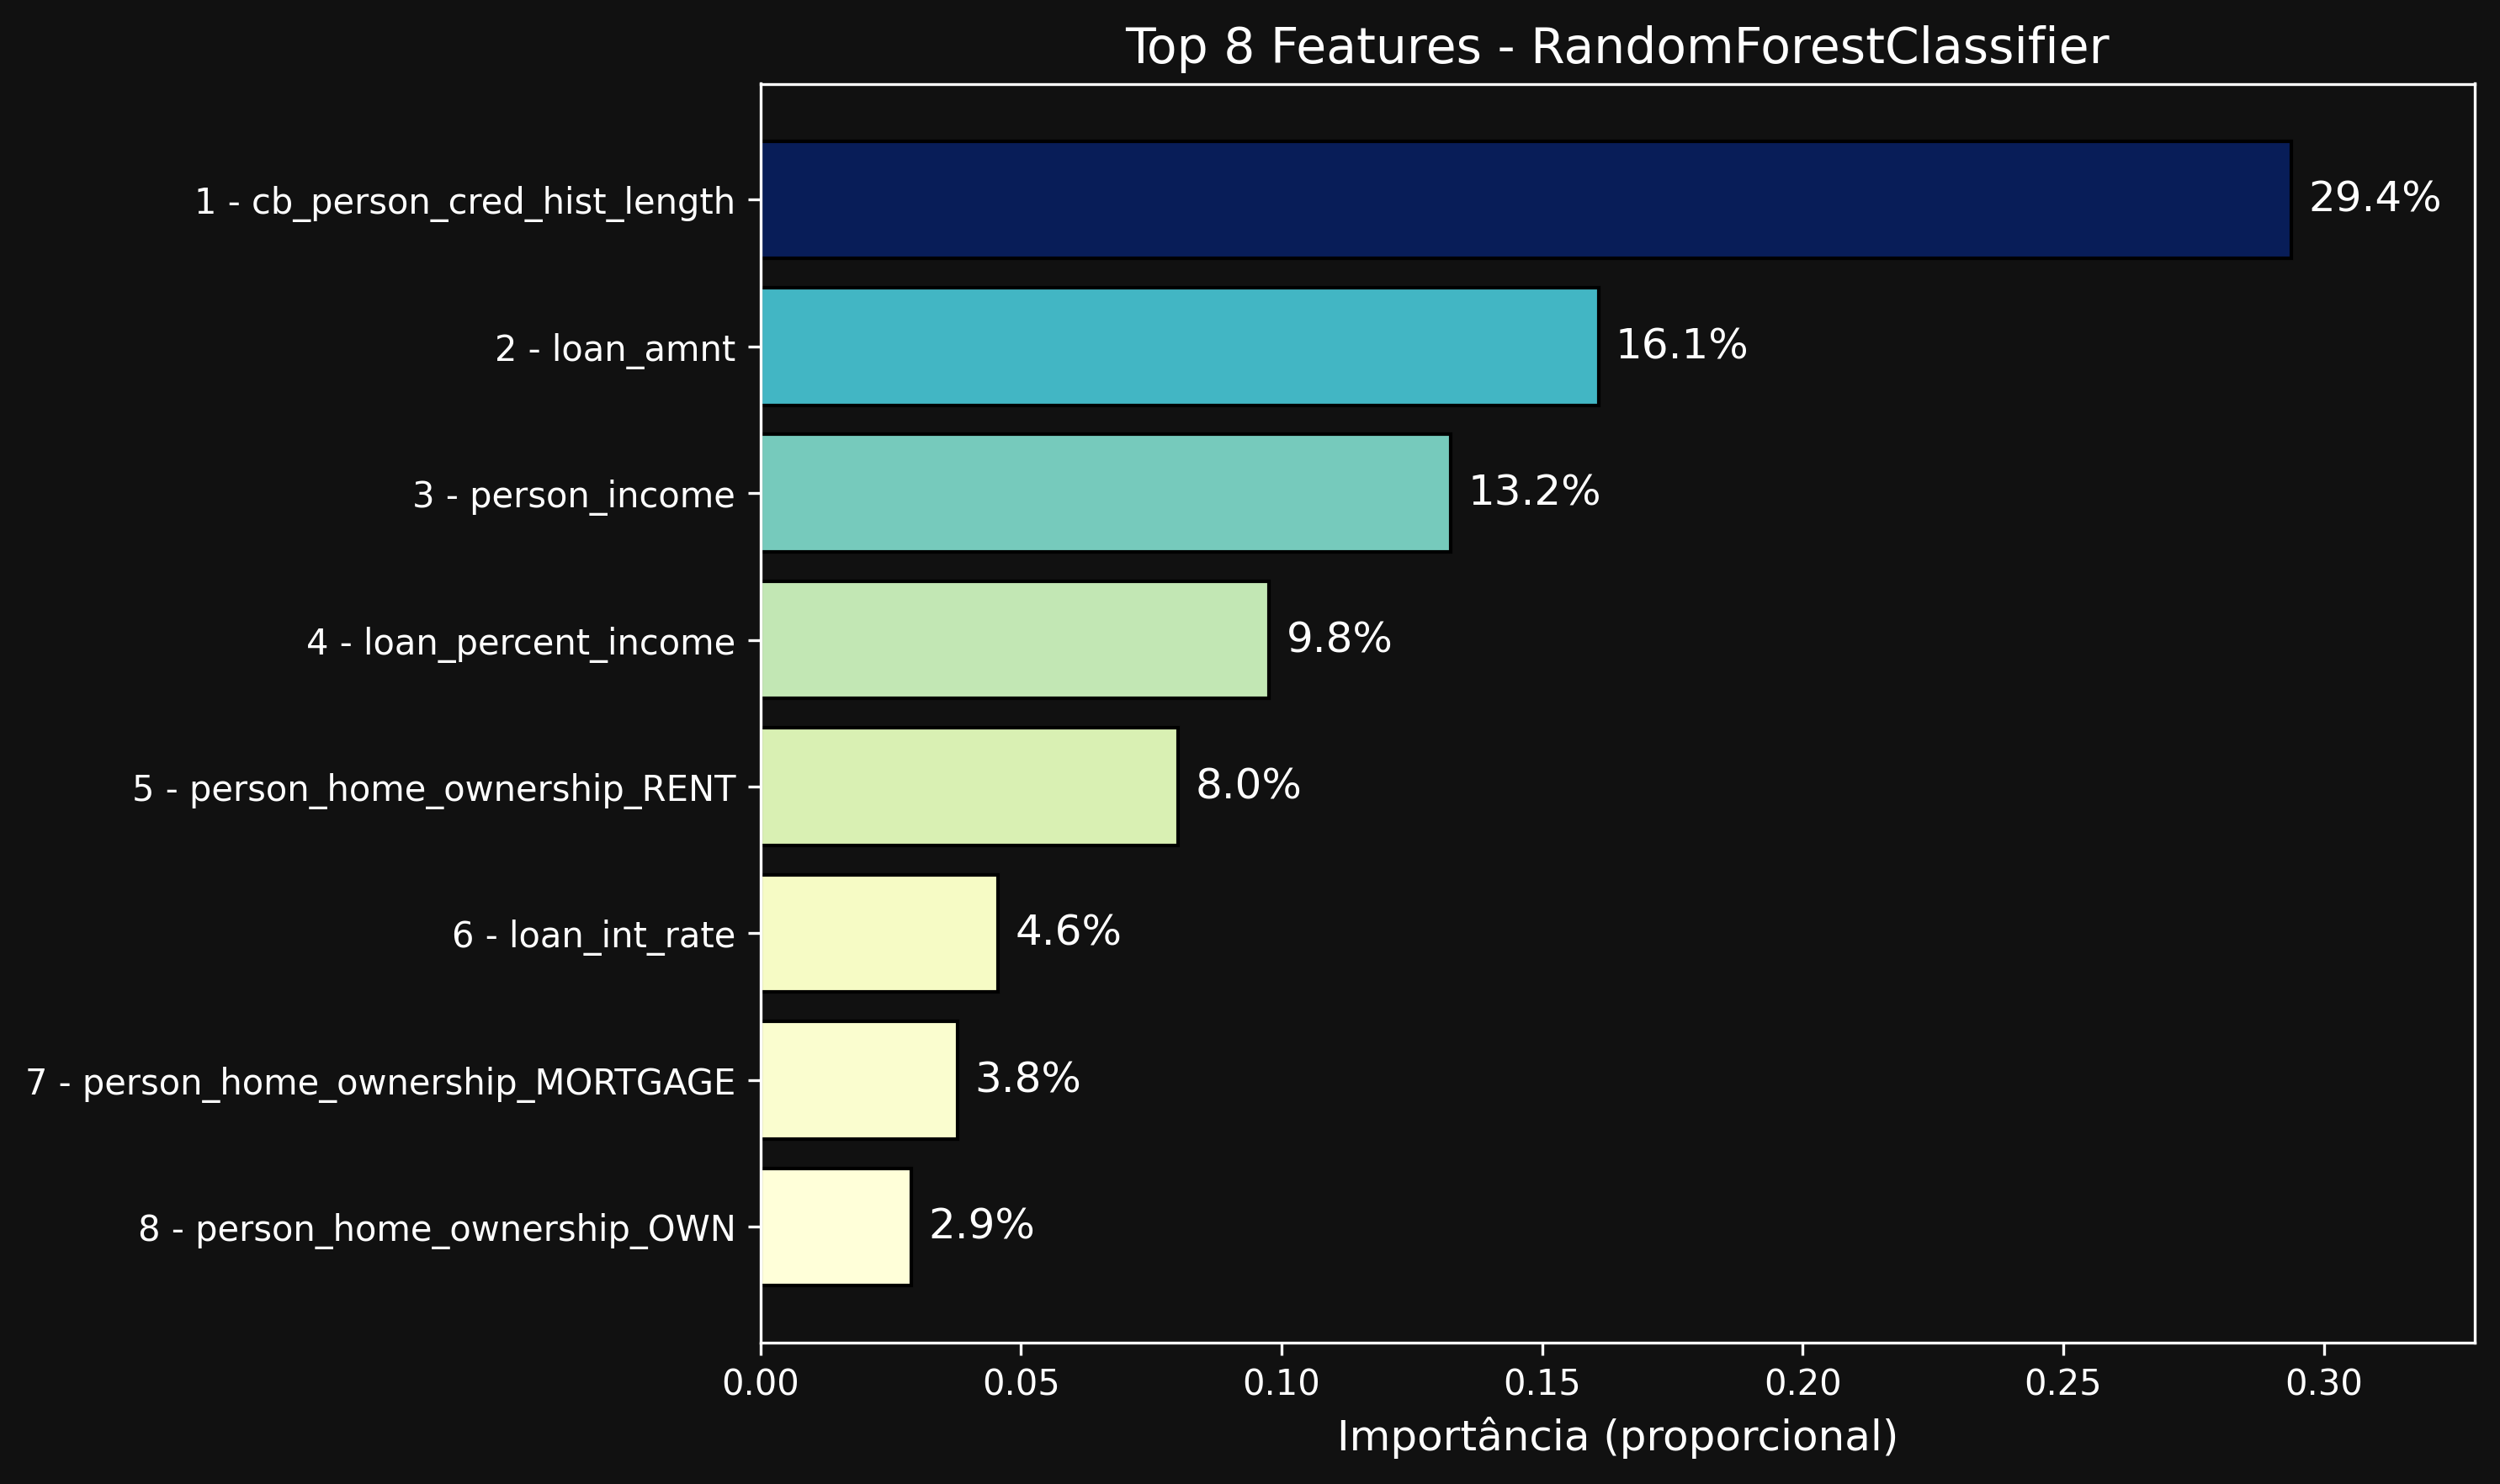

The file beside this chart, header and first rows:
Variável, Importância
cb_person_cred_hist_length, 0.2937
loan_amnt, 0.1608
person_income, 0.1324
loan_percent_income, 0.09764
person_home_ownership_RENT, 0.08016
loan_int_rate, 0.04569
person_home_ownership_MORTGAGE, 0.03784
person_home_ownership_OWN, 0.02893
loan_intent_DEBTCONSOLIDATION, 0.02678
loan_intent_MEDICAL, 0.02352
person_age, 0.01452
loan_intent_HOMEIMPROVEMENT, 0.01045
loan_grade, 0.009419
cb_person_default_on_file_Y, 0.009306
cb_person_default_on_file_N, 0.008221
loan_intent_VENTURE, 0.007423
loan_intent_EDUCATION, 0.007239
loan_intent_PERSONAL, 0.004945
person_home_ownership_OTHER, 0.000935
